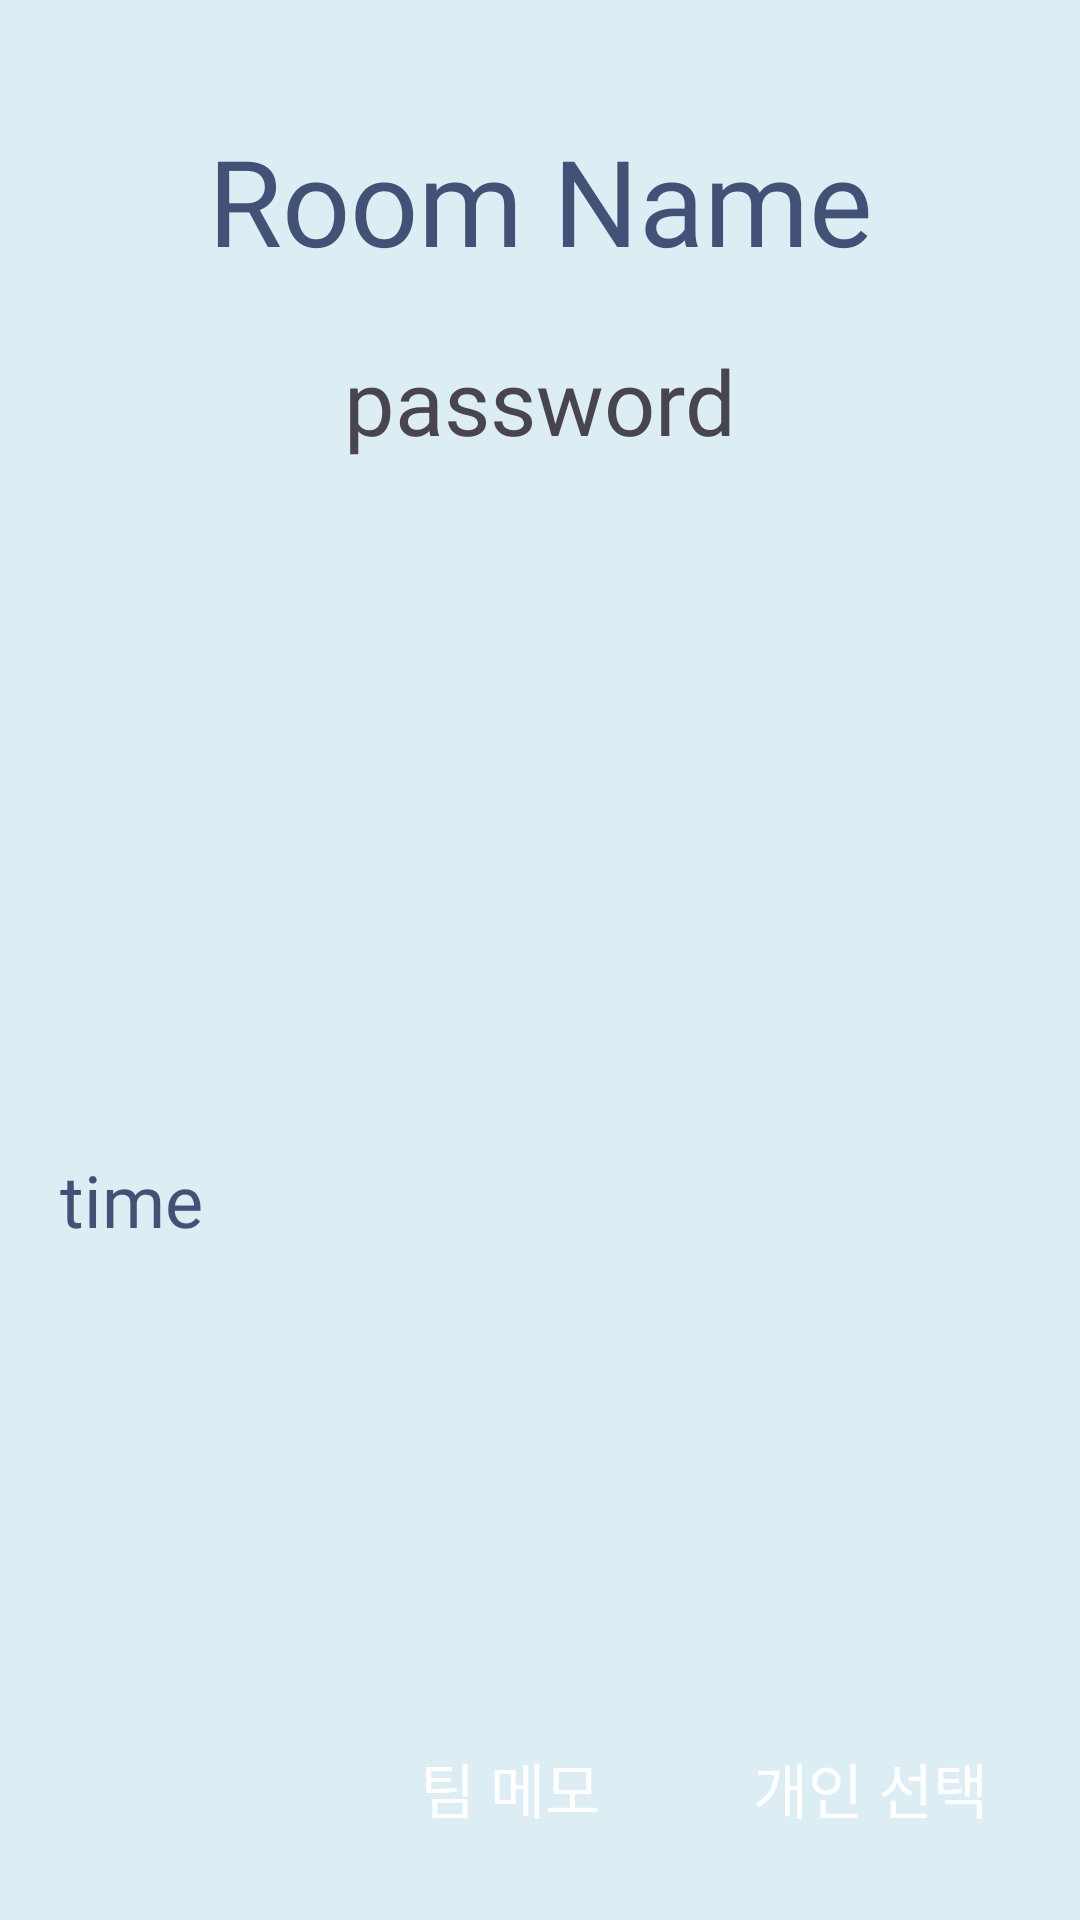

Write the Android layout XML for this screen, with the resource values it uses.
<!-- AndroidManifest.xml: application theme Theme.Video -->
<!-- res/layout/activity_room_show.xml -->
<?xml version="1.0" encoding="utf-8"?>
<LinearLayout xmlns:android="http://schemas.android.com/apk/res/android"
    xmlns:app="http://schemas.android.com/apk/res-auto"
    xmlns:tools="http://schemas.android.com/tools"
    android:id="@+id/main"
    android:layout_width="match_parent"
    android:layout_height="match_parent"
    android:orientation="vertical"
    android:background="@color/colorAliceBlue"
    tools:context=".RoomShowActivity">

    <TextView
        android:id="@+id/name"
        android:layout_width="match_parent"
        android:layout_height="wrap_content"
        android:layout_marginTop="40dp"
        android:layout_marginBottom="20dp"
        android:gravity="center"
        android:text="Room Name"
        android:textColor="@color/colorYlnMnBlue"
        android:fontFamily="@font/bagel_fat_one_regular"
        android:textSize="40sp" />

    <TextView
        android:id="@+id/password"
        android:layout_width="match_parent"
        android:layout_height="wrap_content"
        android:layout_marginBottom="10dp"
        android:gravity="center"
        android:text="password"
        android:fontFamily="@font/mainfont01"
        android:textIsSelectable="true"
        android:textSize="30sp"/>

    
    <ListView
        android:id="@+id/personList"
        android:layout_width="match_parent"
        android:layout_height="200dp"
        android:layout_marginHorizontal="20dp" >
    </ListView>

    
    <HorizontalScrollView
        android:layout_width="match_parent"
        android:layout_height="wrap_content"
        android:layout_marginTop="20dp"
        android:layout_marginHorizontal="20dp">
        <ScrollView
            android:layout_width="wrap_content"
            android:layout_height="wrap_content">
            <LinearLayout
                android:id="@+id/day_list"
                android:layout_width="wrap_content"
                android:layout_height="wrap_content"
                android:orientation="horizontal">

                <LinearLayout
                    android:id="@+id/everytime"
                    android:layout_width="wrap_content"
                    android:layout_height="wrap_content"
                    android:layout_marginRight="10dp"
                    android:orientation="vertical">
                    <TextView
                        android:layout_width="wrap_content"
                        android:layout_height="wrap_content"
                        android:gravity="center"
                        android:text="time"
                        android:textSize="24sp"
                        android:fontFamily="@font/bagel_fat_one_regular"
                        android:textColor="@color/colorYlnMnBlue"/>
                    <LinearLayout
                        android:id="@+id/my_time"
                        android:layout_width="wrap_content"
                        android:layout_height="wrap_content"
                        android:orientation="vertical" />
                </LinearLayout>

                <LinearLayout
                    android:id="@+id/my_time_layout"
                    android:layout_width="match_parent"
                    android:layout_height="wrap_content"
                    android:orientation="vertical">
                </LinearLayout>
            </LinearLayout>
        </ScrollView>
    </HorizontalScrollView>

    
    <TextView
        android:layout_width="0dp"
        android:layout_height="0dp"
        android:layout_weight="1"/>
    <LinearLayout
        android:layout_width="match_parent"
        android:layout_height="wrap_content"
        android:layout_gravity="bottom|end"
        android:layout_marginHorizontal="20dp"
        android:layout_marginBottom="20dp"
        android:orientation="horizontal">

        <TextView
            android:layout_width="0dp"
            android:layout_height="0dp"
            android:layout_weight="1"/>

        <android.widget.Button
            android:id="@+id/memoListBtn"
            android:layout_width="100dp"
            android:layout_height="wrap_content"
            android:text="팀 메모"
            android:textSize="20sp"
            android:fontFamily="@font/mainfont01"
            android:textColor="@color/white"
            android:background="@drawable/round"
            android:backgroundTint="@color/colorWisteria"/>

        <android.widget.Button
            android:id="@+id/select"
            android:layout_width="100dp"
            android:layout_height="wrap_content"
            android:layout_marginStart="20dp"
            android:text="개인 선택"
            android:textSize="20sp"
            android:fontFamily="@font/mainfont01"
            android:textColor="@color/white"
            android:background="@drawable/round"
            android:backgroundTint="@color/colorWisteria"/>

    </LinearLayout>

</LinearLayout>
<!-- resources referenced by this layout -->
<resources>
  <color name="colorAliceBlue">#DDEDF4</color>
  <color name="colorWisteria">#AFA9CF</color>
  <color name="colorYlnMnBlue">#425276</color>
  <color name="white">#FFFFFFFF</color>
  <style name="Theme.Video" parent="Base.Theme.Video" />
  <style name="Base.Theme.Video" parent="Theme.Material3.DayNight.NoActionBar">
          
          
          <item name="colorPrimaryDark">@color/colorYlnMnBlue</item>
      </style>
</resources>
